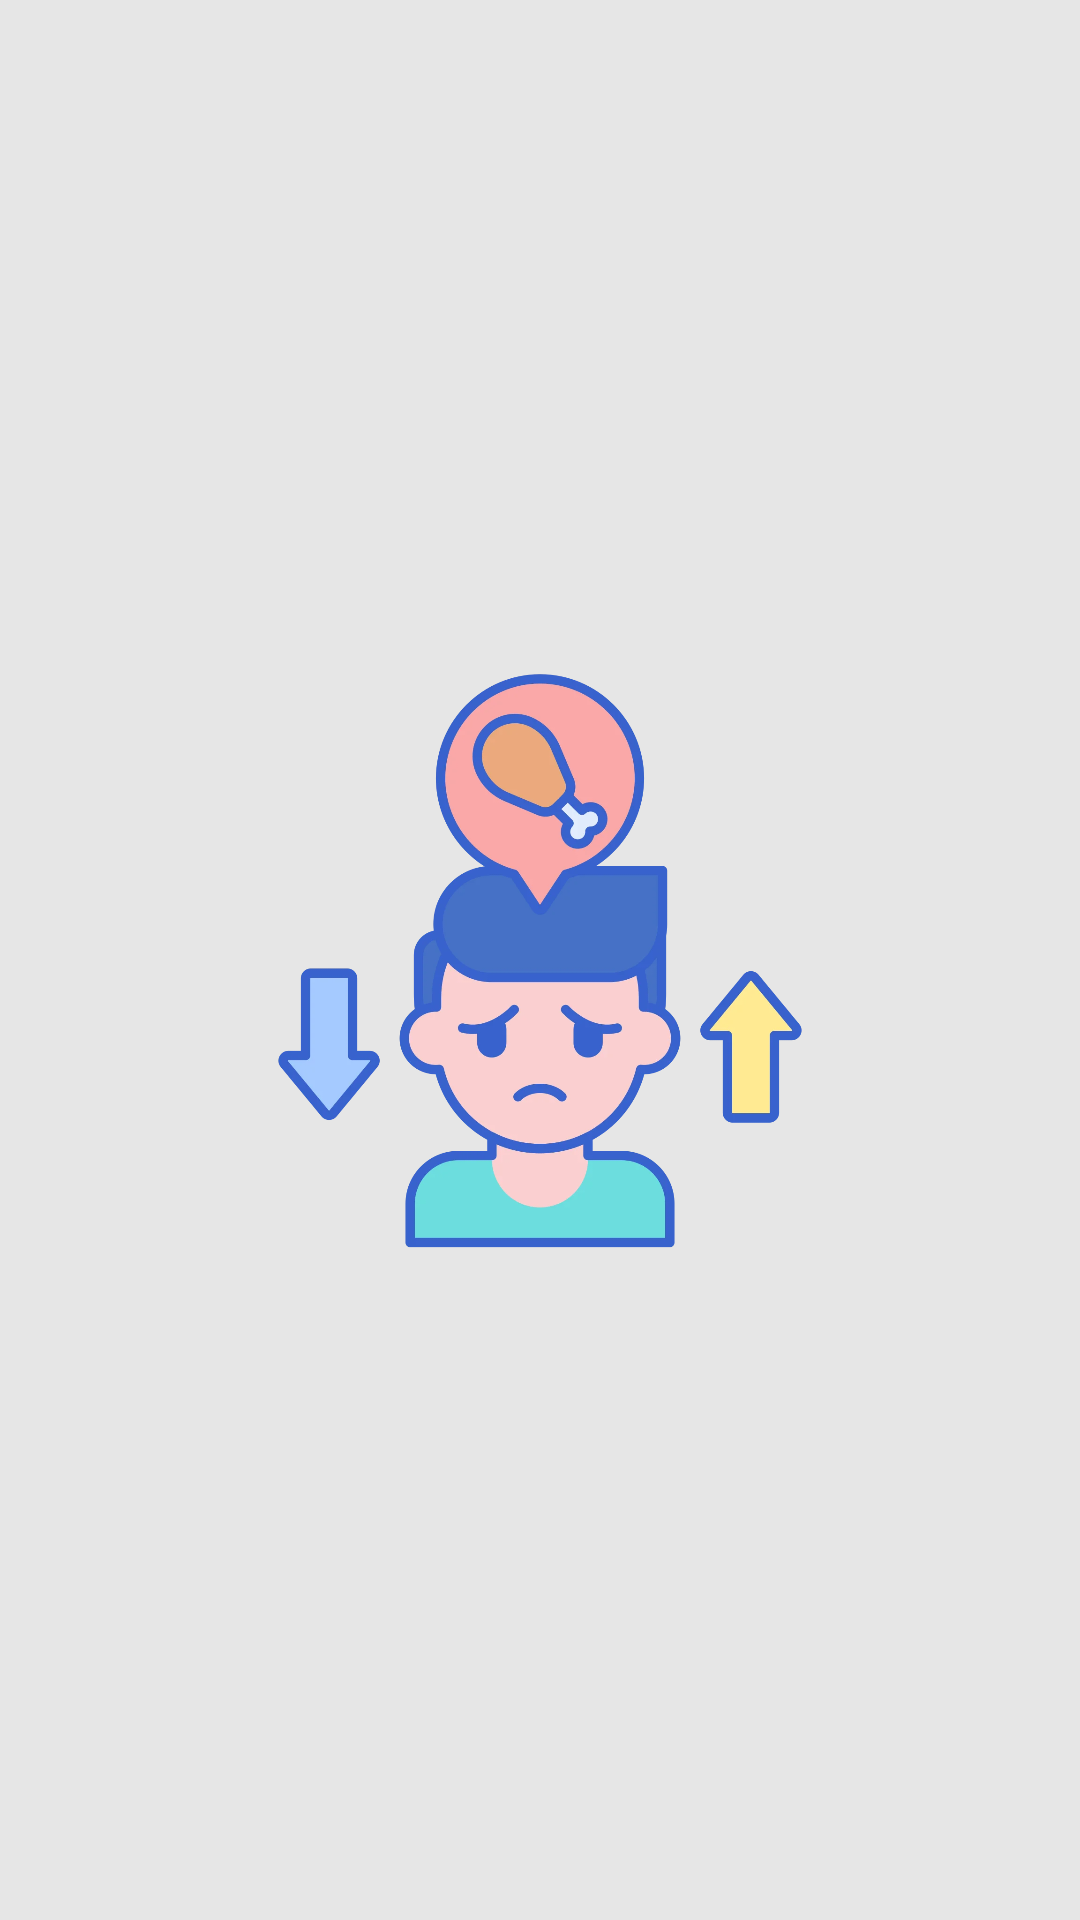

Android layout source for this screen:
<!-- AndroidManifest.xml: application theme Theme.AppCompat.NoActionBar -->
<!-- res/layout/activity_main.xml -->
<?xml version="1.0" encoding="utf-8"?>
<RelativeLayout xmlns:android="http://schemas.android.com/apk/res/android"
    android:layout_width="match_parent"
    android:layout_height="match_parent"
    android:background="#E6E6E6">

    <ImageView
        android:id="@+id/icon"
        android:layout_width="200dp"
        android:layout_height="200dp"
        android:layout_centerInParent="true"
        android:src="@drawable/eating_disorder" />

</RelativeLayout>
<!-- resources referenced by this layout -->
<resources>
  <!-- drawable eating_disorder: webp bitmap (drawable, 41216 bytes) -->
</resources>
